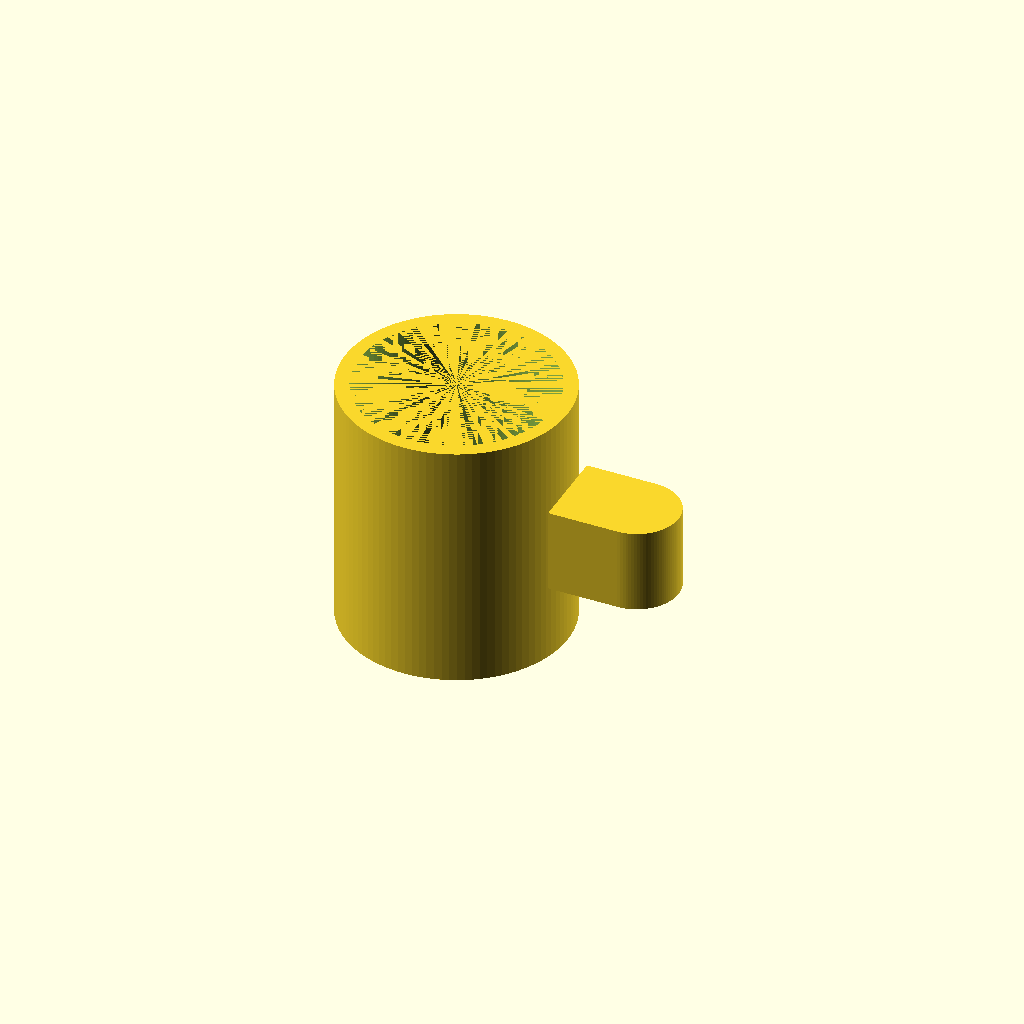
Cell 1 — every parameter at its default value.
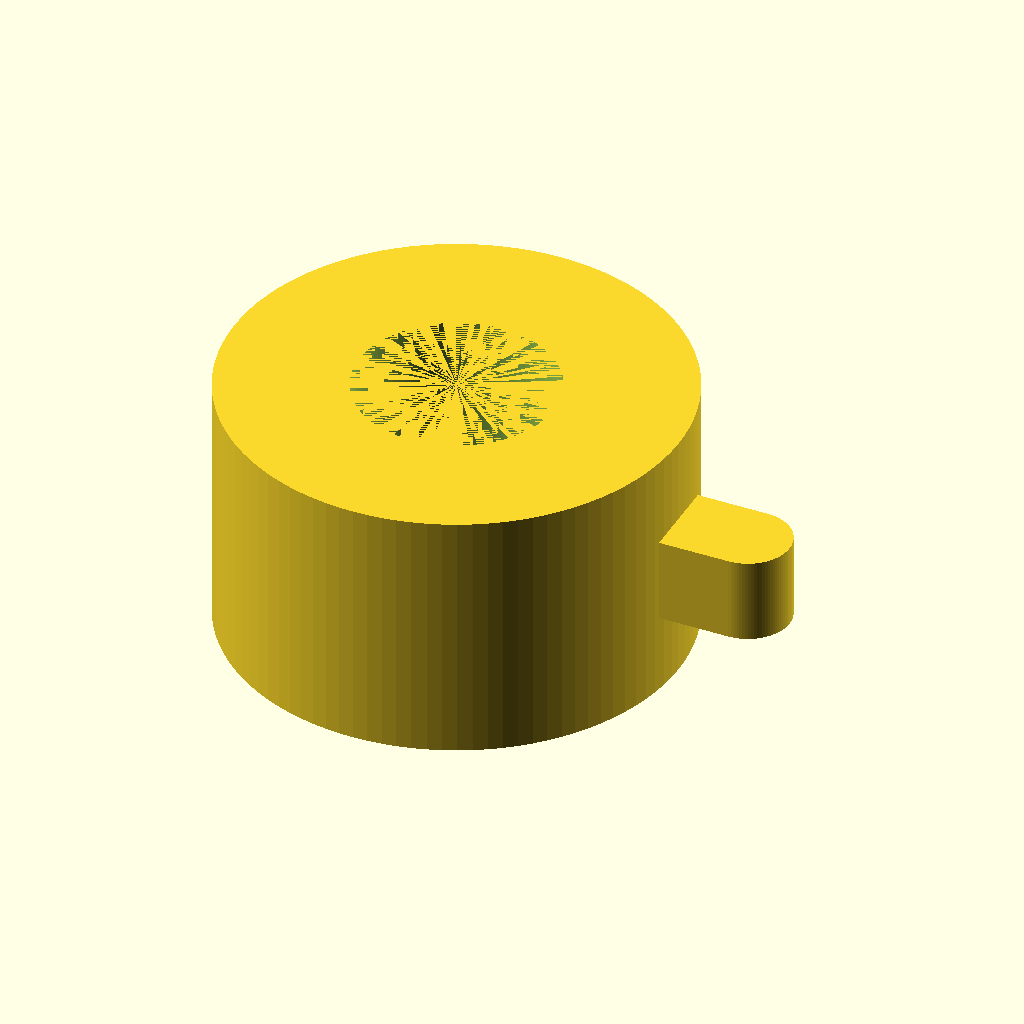
Cell 2 — outer_d set to 160, the other parameters unchanged.
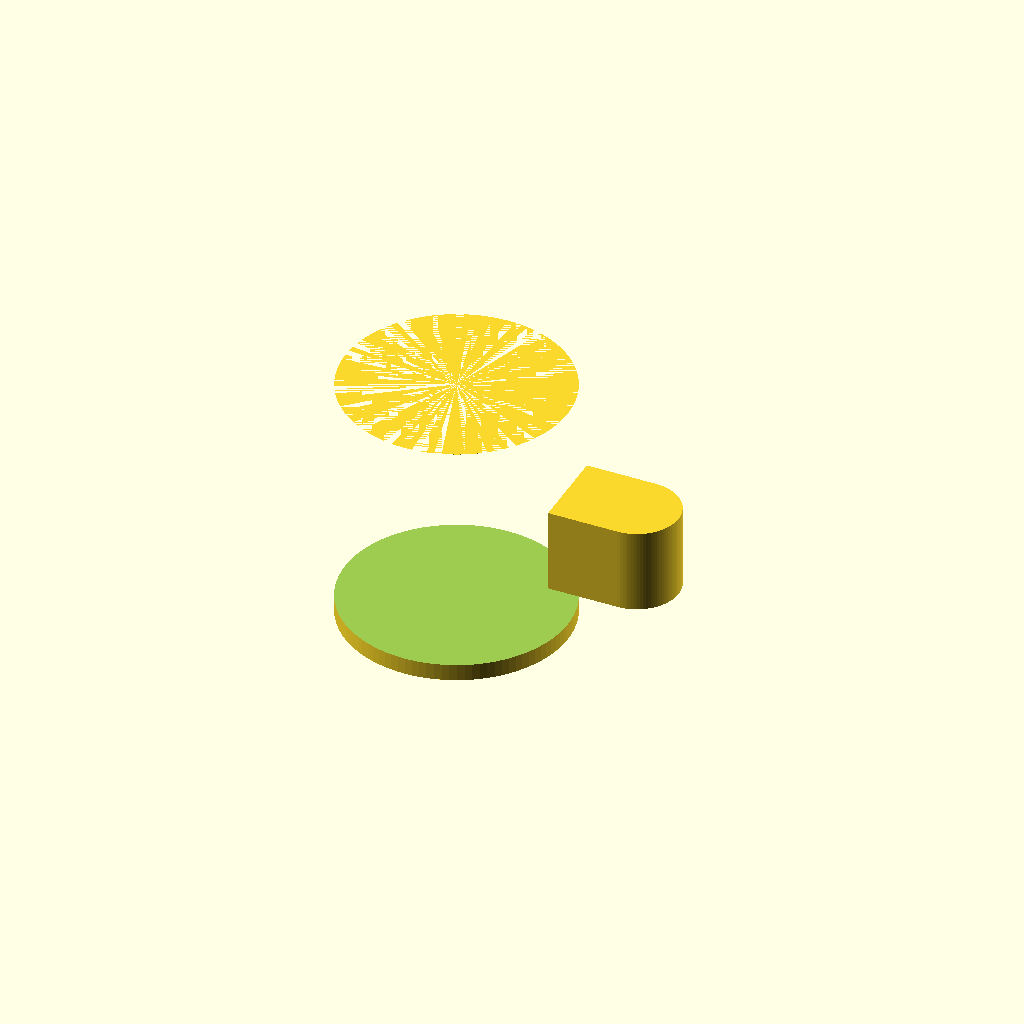
Cell 3: inner_d = 140 (everything else at default).
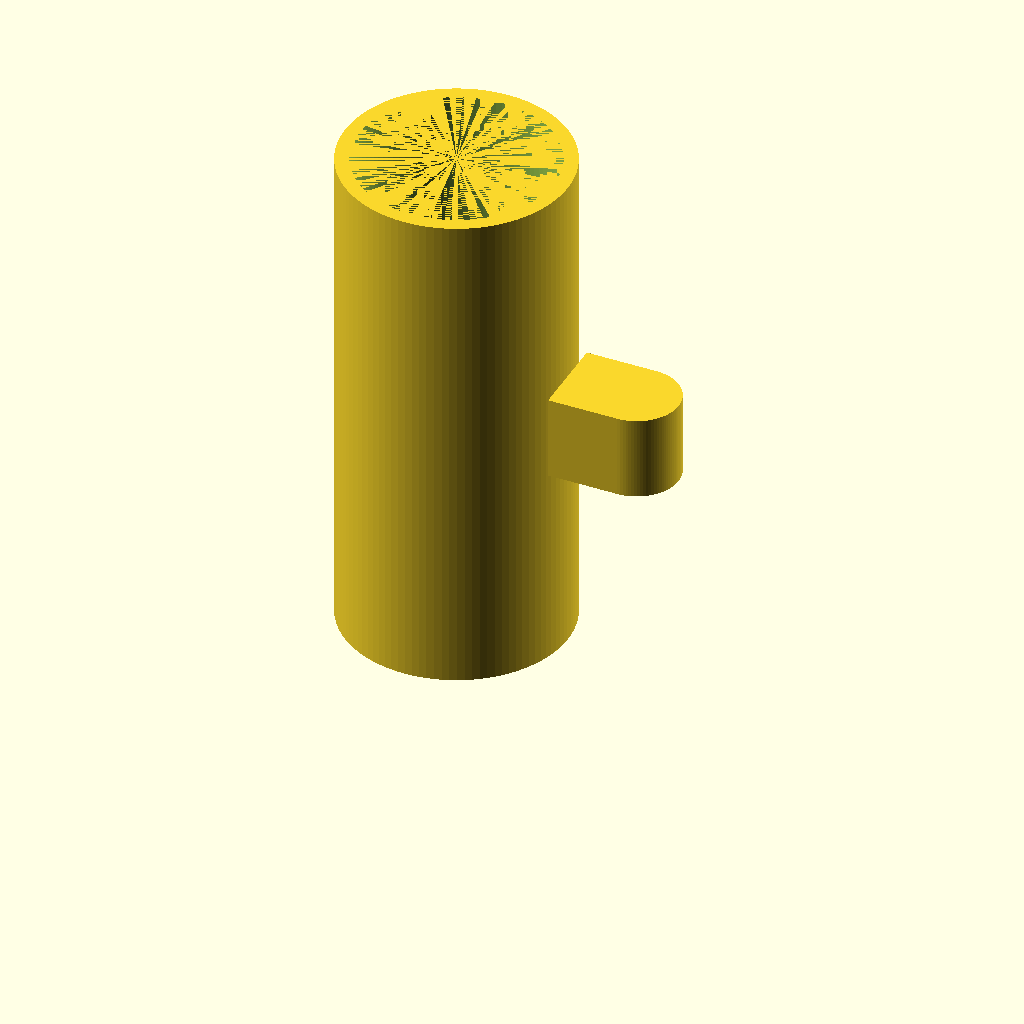
Cell 4: height = 180 (everything else at default).
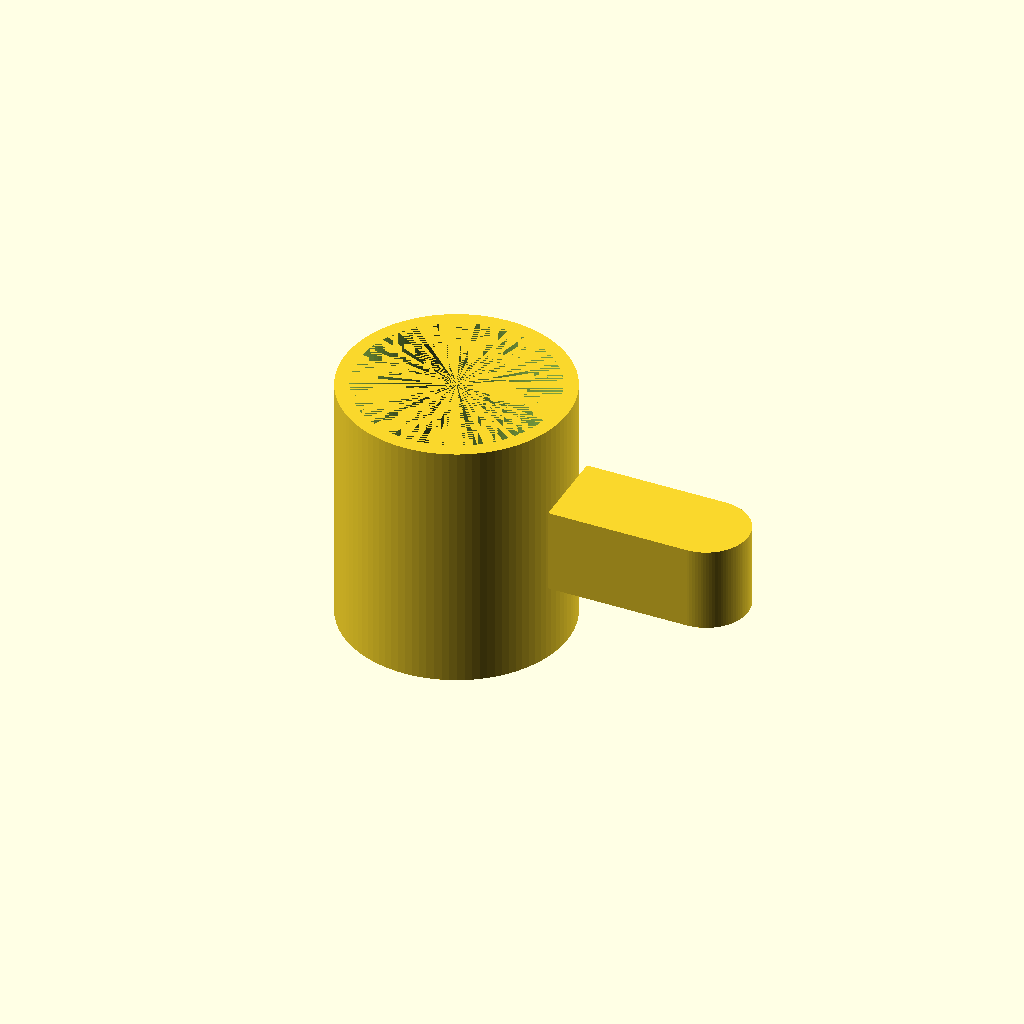
Cell 5: the same model with open_w = 50.
One fixed orthographic camera (rotation 55°, 0°, 25°; colour scheme Cornfield) for every cell.
Source of the model, results/tier-2-offset-handle-mug/iter-png-2_o4-mini-dc5ff97517b5-2026-04-28T19-05-03-663Z/final.scad:
// mug with D‐shaped handle on +X side
outer_d        = 80;   // outer diameter of mug
inner_d        = 70;   // inner diameter of mug
height         = 90;   // total mug height
bottom_thick   = 6;    // bottom thickness
open_w         = 25;   // finger‐hole width
open_h         = 30;   // finger‐hole height
h_thick        = open_h/2;  // half the hole height for D‐shape radius
$fn            = 100;  // resolution

module mug() {
  difference() {
    // outer shell
    cylinder(d = outer_d, h = height, $fn = $fn);
    // hollow interior
    translate([0, 0, bottom_thick])
      cylinder(d = inner_d, h = height - bottom_thick, $fn = $fn);
  }
}

module handle2d() {
  // 2D profile of the D‐shape (in the X–Y plane)
  inner_x      = outer_d/2;           // flat‐face at mug outer
  arc_cx       = inner_x + open_w;    // center of semicircle
  union() {
    // rectangular segment from flat face to start of arc
    translate([inner_x, -h_thick])
      square([open_w, 2*h_thick], center = false);
    // outer semicircle (right half of a full circle)
    intersection() {
      translate([arc_cx, 0])
        circle(r = h_thick, $fn = $fn);
      // clip to x >= arc_cx (to keep only the right half)
      translate([arc_cx, -100])
        square([h_thick, 200], center = false);
    }
  }
}

module handle() {
  // place handle at mid‐height, extrude the 2D D‐profile by open_h
  translate([0, 0, height/2 - open_h/2])
    linear_extrude(height = open_h)
      handle2d();
}

union() {
  mug();
  handle();
}
Customizer parameters (derived from the source; name, type, default, range or options):
outer_d: number, default 80
inner_d: number, default 70
height: number, default 90
bottom_thick: number, default 6
open_w: number, default 25
open_h: number, default 30
